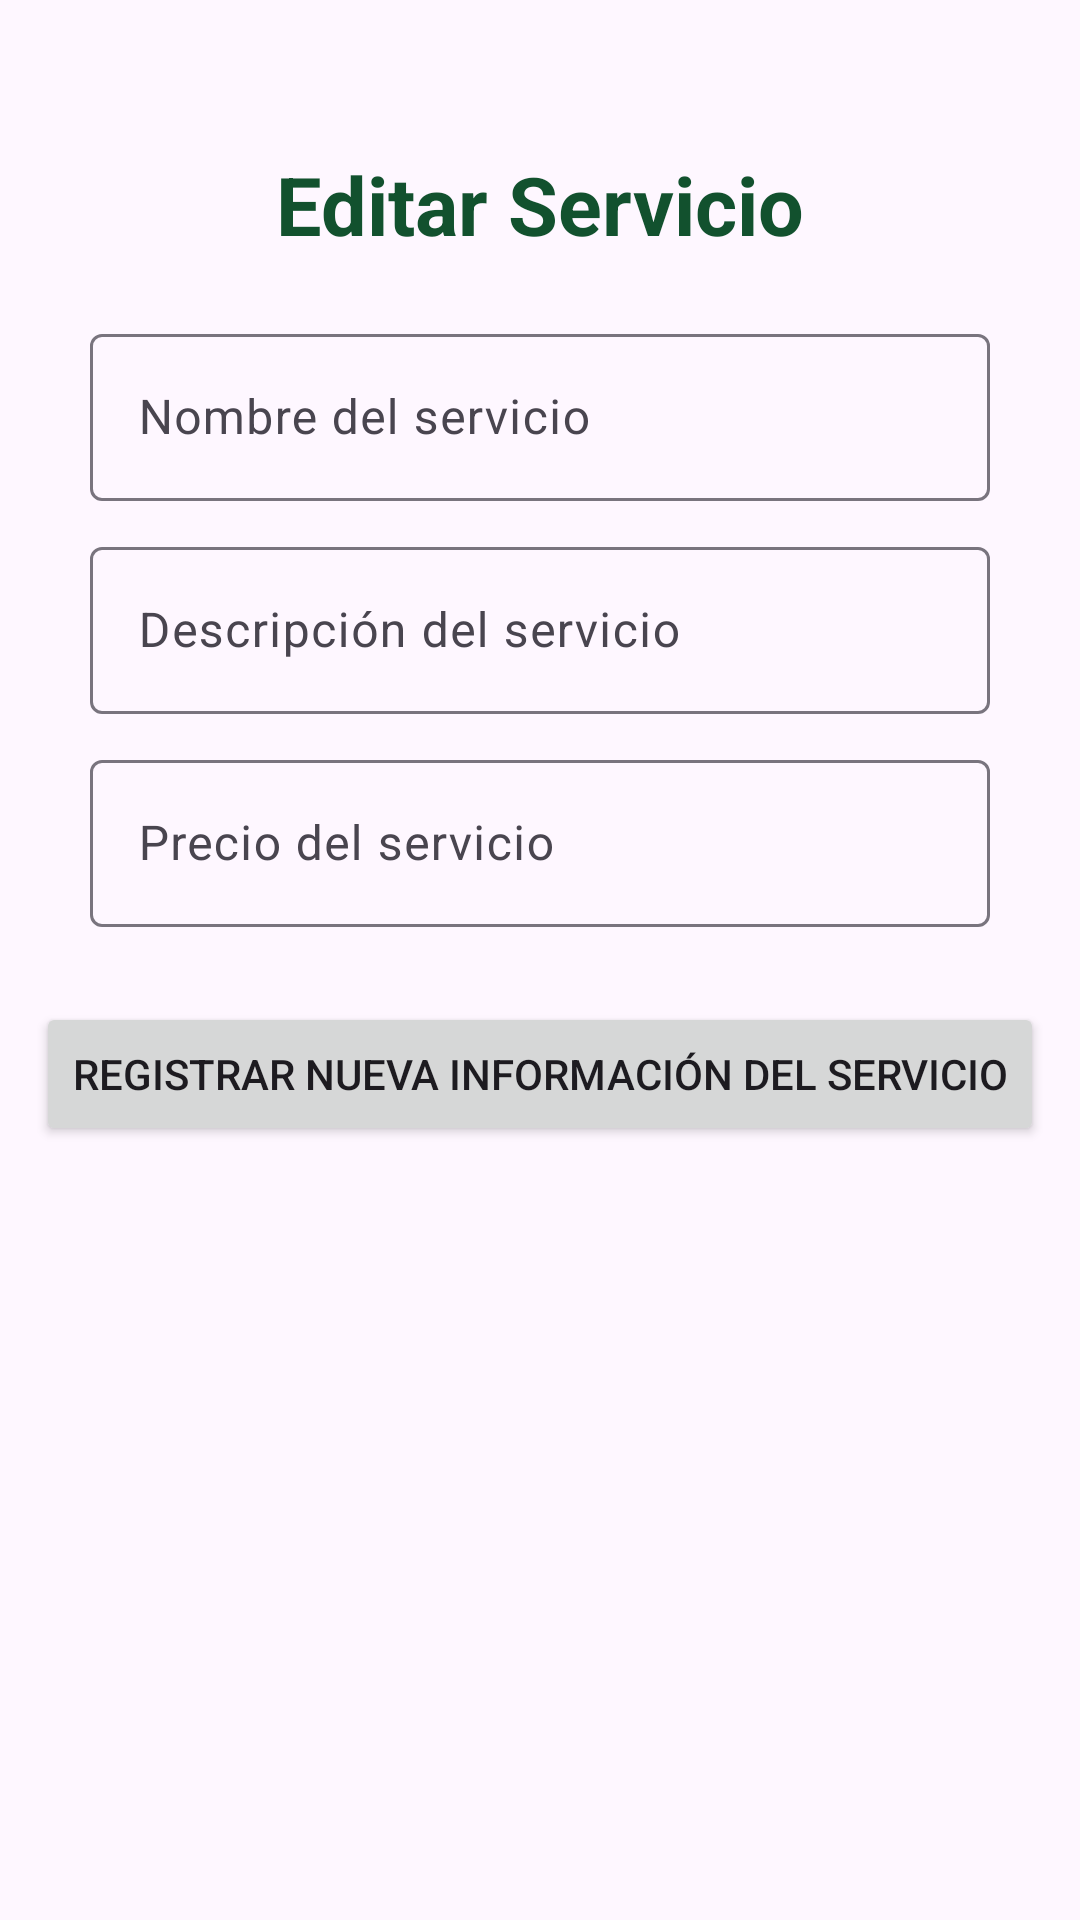

Here is an Android app screen rendered from its layout file. Give the layout XML and the strings, colors and styles it references.
<!-- AndroidManifest.xml: application theme Theme.ShaveUpApp -->
<!-- res/layout/activity_edit_servicio.xml -->
<?xml version="1.0" encoding="utf-8"?>
<androidx.constraintlayout.widget.ConstraintLayout xmlns:android="http://schemas.android.com/apk/res/android"
    xmlns:app="http://schemas.android.com/apk/res-auto"
    xmlns:tools="http://schemas.android.com/tools"
    android:id="@+id/main"
    android:layout_width="match_parent"
    android:layout_height="match_parent"
    tools:context=".ui.menu.barbero.EditServicioActivity">

    <TextView
        android:id="@+id/tvTitle"
        android:layout_width="wrap_content"
        android:layout_height="wrap_content"
        android:layout_marginTop="50dp"
        android:text="Editar Servicio"
        android:textColor="@color/md_theme_onPrimaryFixedVariant"
        android:textSize="27dp"
        android:textStyle="bold"
        app:layout_constraintEnd_toEndOf="parent"
        app:layout_constraintStart_toStartOf="parent"
        app:layout_constraintTop_toTopOf="parent" />

    <com.google.android.material.textfield.TextInputLayout
        android:id="@+id/tilServicioName"
        android:layout_width="300dp"
        android:layout_height="wrap_content"
        android:layout_marginTop="20dp"
        app:layout_constraintEnd_toEndOf="parent"
        app:layout_constraintStart_toStartOf="parent"
        app:layout_constraintTop_toBottomOf="@+id/tvTitle">

        <com.google.android.material.textfield.TextInputEditText
            android:id="@+id/tietServicioName"
            android:layout_width="match_parent"
            android:layout_height="wrap_content"
            android:hint="Nombre del servicio"
            android:inputType="textPersonName" />

    </com.google.android.material.textfield.TextInputLayout>

    <com.google.android.material.textfield.TextInputLayout
        android:id="@+id/tilServicioDesc"
        android:layout_width="300dp"
        android:layout_height="wrap_content"
        android:layout_marginTop="10dp"
        app:layout_constraintEnd_toEndOf="parent"
        app:layout_constraintStart_toStartOf="parent"
        app:layout_constraintTop_toBottomOf="@+id/tilServicioName">

        <com.google.android.material.textfield.TextInputEditText
            android:id="@+id/tietServicioDesc"
            android:layout_width="match_parent"
            android:layout_height="wrap_content"
            android:hint="Descripción del servicio"
            android:inputType="text" />

    </com.google.android.material.textfield.TextInputLayout>

    <com.google.android.material.textfield.TextInputLayout
        android:id="@+id/tilServicioPrice"
        android:layout_width="300dp"
        android:layout_height="wrap_content"
        android:layout_marginTop="10dp"
        app:layout_constraintEnd_toEndOf="parent"
        app:layout_constraintStart_toStartOf="parent"
        app:layout_constraintTop_toBottomOf="@+id/tilServicioDesc">

        <com.google.android.material.textfield.TextInputEditText
            android:id="@+id/tietServicioPrice"
            android:layout_width="match_parent"
            android:layout_height="wrap_content"
            android:hint="Precio del servicio"
            android:inputType="numberDecimal" />

    </com.google.android.material.textfield.TextInputLayout>

    <Button
        android:id="@+id/btnEditServicio"
        android:layout_width="wrap_content"
        android:layout_height="wrap_content"
        android:layout_marginTop="25dp"
        android:text="Registrar nueva información del servicio"
        app:layout_constraintEnd_toEndOf="parent"
        app:layout_constraintStart_toStartOf="parent"
        app:layout_constraintTop_toBottomOf="@+id/tilServicioPrice" />

</androidx.constraintlayout.widget.ConstraintLayout>
<!-- resources referenced by this layout -->
<resources>
  <color name="md_theme_onPrimaryFixedVariant">#12512E</color>
  <style name="Theme.ShaveUpApp" parent="Theme.Material3.Light.NoActionBar">
          
          <item name="colorPrimary">@color/purple_500</item>
          <item name="colorPrimaryVariant">@color/purple_700</item>
          <item name="colorOnPrimary">@color/white</item>
          
          <item name="colorSecondary">@color/teal_200</item>
          <item name="colorSecondaryVariant">@color/teal_700</item>
          <item name="colorOnSecondary">@color/black</item>
          
          <item name="android:statusBarColor">?attr/colorPrimaryVariant</item>
          
      </style>
  <!-- not gathered from this repository: default colours our renderer supplied (Android Studio template values) -->
  <color name="purple_500">#FF6200EE</color>
  <color name="purple_700">#FF3700B3</color>
  <color name="teal_200">#FF03DAC5</color>
  <color name="teal_700">#FF018786</color>
  <color name="black">#FF000000</color>
  <color name="white">#FFFFFFFF</color>
</resources>
